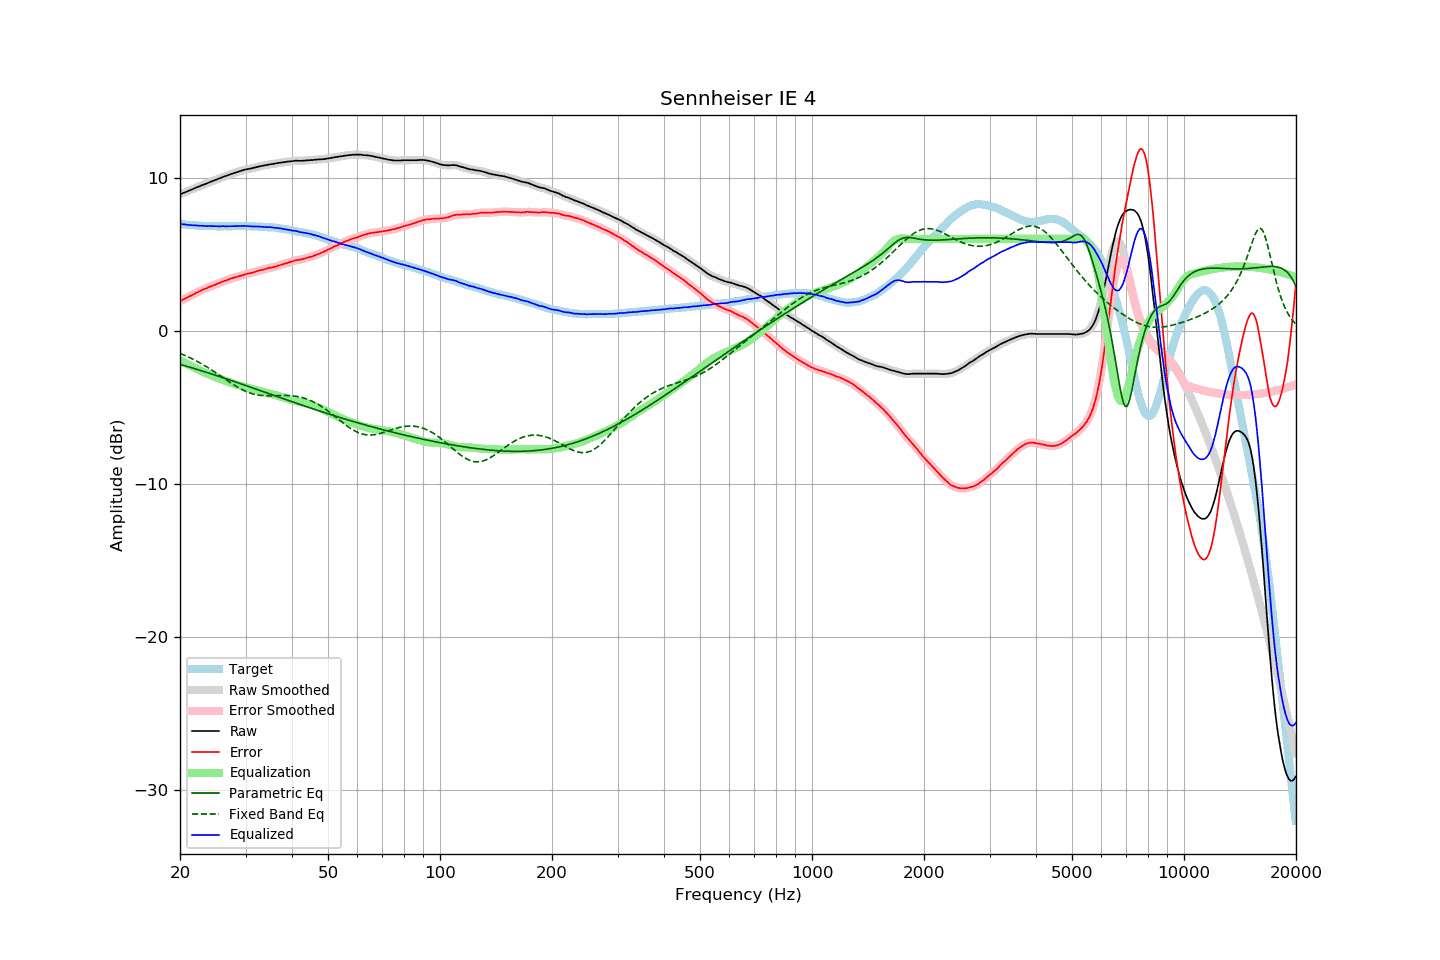

Source data for this figure (header and first rows):
frequency, raw, error, smoothed, error_smoothed, equalization, parametric_eq, fixed_band_eq, equalized_raw, equalized_smoothed, target
20.00, 8.91, 1.93, 8.91, 1.93, -1.93, -2.19, -1.48, 6.98, 6.98, 6.98
20.20, 8.95, 1.98, 8.95, 1.99, -1.99, -2.22, -1.52, 6.96, 6.97, 6.97
20.40, 9.00, 2.04, 8.99, 2.04, -2.04, -2.25, -1.57, 6.96, 6.95, 6.96
20.61, 9.04, 2.09, 9.04, 2.10, -2.10, -2.28, -1.61, 6.94, 6.94, 6.95
20.81, 9.08, 2.16, 9.08, 2.15, -2.15, -2.31, -1.66, 6.93, 6.93, 6.92
21.02, 9.12, 2.20, 9.12, 2.21, -2.20, -2.34, -1.70, 6.92, 6.92, 6.91
21.23, 9.17, 2.27, 9.17, 2.26, -2.26, -2.38, -1.75, 6.91, 6.91, 6.90
21.44, 9.21, 2.30, 9.21, 2.31, -2.31, -2.41, -1.80, 6.90, 6.90, 6.91
21.66, 9.26, 2.37, 9.26, 2.36, -2.36, -2.44, -1.85, 6.90, 6.89, 6.89
21.87, 9.30, 2.41, 9.30, 2.41, -2.42, -2.47, -1.91, 6.88, 6.89, 6.89
22.09, 9.35, 2.48, 9.35, 2.47, -2.47, -2.50, -1.96, 6.88, 6.88, 6.87
22.31, 9.39, 2.52, 9.39, 2.52, -2.52, -2.53, -2.02, 6.87, 6.87, 6.87
22.54, 9.43, 2.57, 9.43, 2.57, -2.57, -2.57, -2.07, 6.86, 6.87, 6.86
22.76, 9.48, 2.62, 9.48, 2.62, -2.62, -2.60, -2.13, 6.86, 6.86, 6.86
22.99, 9.52, 2.67, 9.52, 2.67, -2.67, -2.63, -2.19, 6.85, 6.85, 6.85
23.22, 9.56, 2.72, 9.56, 2.71, -2.71, -2.67, -2.25, 6.84, 6.85, 6.84
23.45, 9.60, 2.75, 9.60, 2.76, -2.76, -2.70, -2.32, 6.84, 6.84, 6.85
23.69, 9.64, 2.80, 9.64, 2.80, -2.80, -2.73, -2.38, 6.83, 6.84, 6.84
23.92, 9.69, 2.86, 9.69, 2.85, -2.85, -2.77, -2.45, 6.84, 6.84, 6.83
24.16, 9.73, 2.89, 9.73, 2.90, -2.89, -2.80, -2.51, 6.84, 6.84, 6.84
24.40, 9.77, 2.93, 9.77, 2.93, -2.94, -2.83, -2.58, 6.83, 6.84, 6.84
24.65, 9.81, 2.97, 9.81, 2.97, -2.98, -2.87, -2.65, 6.83, 6.83, 6.84
24.89, 9.85, 3.01, 9.85, 3.02, -3.02, -2.90, -2.72, 6.83, 6.83, 6.84
25.14, 9.89, 3.07, 9.89, 3.06, -3.06, -2.94, -2.79, 6.83, 6.83, 6.82
25.39, 9.93, 3.11, 9.93, 3.11, -3.10, -2.97, -2.86, 6.83, 6.83, 6.82
25.65, 9.97, 3.15, 9.97, 3.15, -3.15, -3.01, -2.94, 6.82, 6.83, 6.82
25.91, 10.02, 3.20, 10.02, 3.19, -3.19, -3.04, -3.01, 6.83, 6.83, 6.82
26.16, 10.06, 3.23, 10.06, 3.23, -3.23, -3.07, -3.08, 6.83, 6.83, 6.83
26.43, 10.09, 3.26, 10.09, 3.26, -3.27, -3.11, -3.15, 6.82, 6.83, 6.83
26.69, 10.13, 3.30, 10.13, 3.30, -3.31, -3.15, -3.22, 6.82, 6.82, 6.83
26.96, 10.17, 3.34, 10.17, 3.34, -3.34, -3.18, -3.30, 6.83, 6.83, 6.83
27.23, 10.21, 3.38, 10.21, 3.38, -3.38, -3.22, -3.37, 6.83, 6.83, 6.83
27.50, 10.25, 3.42, 10.25, 3.42, -3.41, -3.25, -3.43, 6.84, 6.83, 6.83
27.77, 10.28, 3.45, 10.28, 3.45, -3.45, -3.29, -3.50, 6.83, 6.84, 6.83
28.05, 10.32, 3.49, 10.32, 3.48, -3.48, -3.32, -3.57, 6.84, 6.84, 6.83
28.33, 10.35, 3.51, 10.35, 3.51, -3.51, -3.36, -3.63, 6.84, 6.84, 6.84
28.62, 10.38, 3.54, 10.38, 3.54, -3.54, -3.40, -3.70, 6.84, 6.84, 6.84
28.90, 10.42, 3.57, 10.42, 3.57, -3.57, -3.43, -3.76, 6.84, 6.84, 6.85
29.19, 10.45, 3.60, 10.45, 3.60, -3.60, -3.47, -3.81, 6.84, 6.85, 6.85
29.48, 10.48, 3.63, 10.48, 3.64, -3.63, -3.50, -3.87, 6.85, 6.85, 6.85
29.78, 10.52, 3.67, 10.51, 3.67, -3.66, -3.54, -3.92, 6.86, 6.85, 6.85
30.08, 10.54, 3.70, 10.54, 3.70, -3.69, -3.58, -3.96, 6.85, 6.85, 6.84
30.38, 10.56, 3.73, 10.56, 3.73, -3.72, -3.61, -4.01, 6.84, 6.84, 6.83
30.68, 10.58, 3.75, 10.58, 3.75, -3.75, -3.65, -4.05, 6.83, 6.83, 6.83
30.99, 10.60, 3.77, 10.60, 3.77, -3.78, -3.69, -4.08, 6.82, 6.82, 6.83
31.30, 10.62, 3.79, 10.62, 3.80, -3.80, -3.72, -4.11, 6.81, 6.82, 6.83
31.61, 10.65, 3.82, 10.65, 3.83, -3.83, -3.76, -4.14, 6.82, 6.81, 6.82
31.93, 10.67, 3.87, 10.67, 3.86, -3.86, -3.80, -4.17, 6.81, 6.81, 6.80
32.24, 10.70, 3.89, 10.70, 3.90, -3.89, -3.83, -4.19, 6.81, 6.81, 6.81
32.57, 10.73, 3.93, 10.73, 3.93, -3.92, -3.87, -4.20, 6.81, 6.81, 6.80
32.89, 10.75, 3.95, 10.75, 3.95, -3.95, -3.91, -4.22, 6.80, 6.80, 6.80
33.22, 10.77, 3.98, 10.77, 3.98, -3.98, -3.95, -4.23, 6.79, 6.79, 6.79
33.55, 10.79, 4.00, 10.79, 4.00, -4.01, -3.98, -4.24, 6.78, 6.78, 6.79
33.89, 10.81, 4.03, 10.81, 4.03, -4.03, -4.02, -4.24, 6.78, 6.77, 6.78
34.23, 10.83, 4.06, 10.83, 4.06, -4.06, -4.06, -4.25, 6.77, 6.77, 6.77
34.57, 10.85, 4.09, 10.85, 4.09, -4.08, -4.09, -4.25, 6.77, 6.77, 6.76
34.92, 10.88, 4.13, 10.87, 4.11, -4.11, -4.13, -4.25, 6.77, 6.76, 6.75
35.27, 10.89, 4.12, 10.89, 4.13, -4.13, -4.17, -4.24, 6.75, 6.75, 6.77
35.62, 10.90, 4.16, 10.90, 4.15, -4.16, -4.20, -4.24, 6.74, 6.74, 6.74
35.97, 10.92, 4.18, 10.92, 4.18, -4.19, -4.24, -4.24, 6.73, 6.73, 6.74
... 635 more rows
